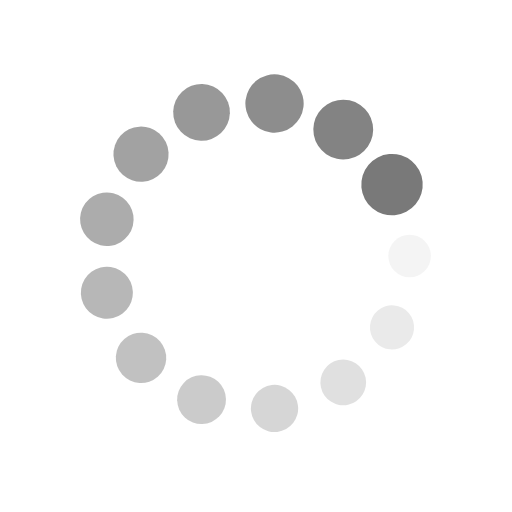
t = 0.00 s
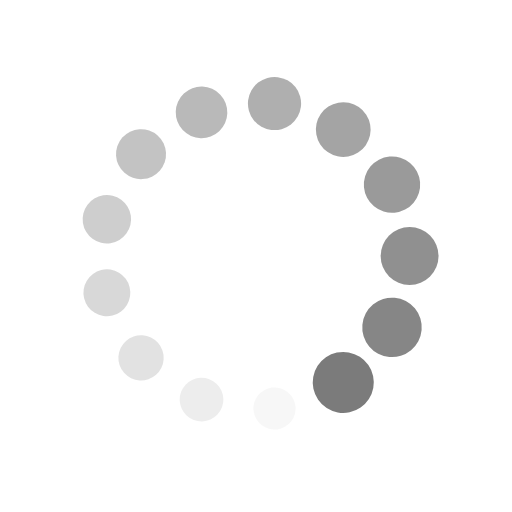
t = 0.25 s
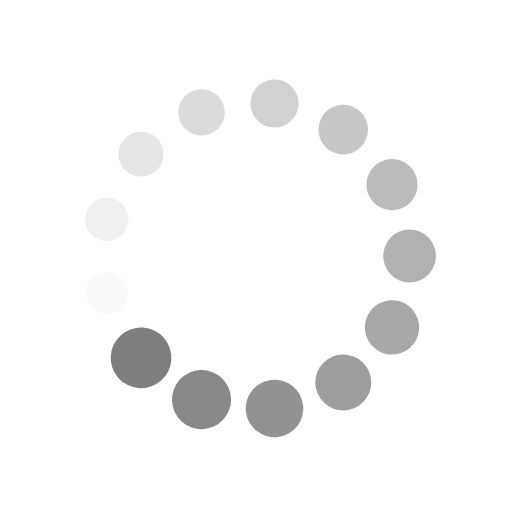
t = 0.50 s
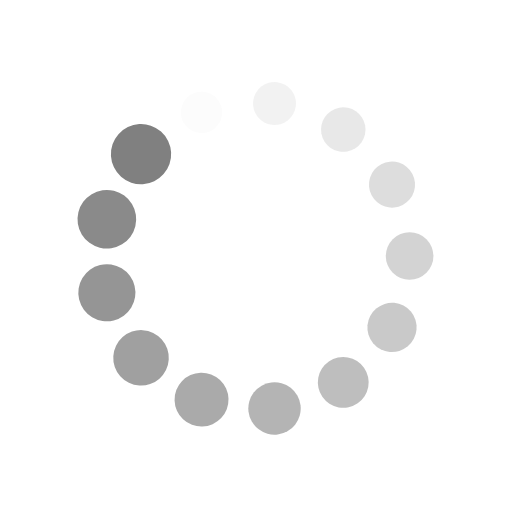
t = 0.75 s

The animated SVG that drew these frames (rendered in a browser with its animation timeline set to each time). Animation: 26 SMIL elements (animate=13,animateTransform=13); one cycle of 1.00 s, repeats indefinitely.

<svg xmlns="http://www.w3.org/2000/svg" viewBox="0 0 100 100" preserveAspectRatio="xMidYMid" width="200" height="200" style="shape-rendering: auto; display: block;" xmlns:xlink="http://www.w3.org/1999/xlink"><g><g transform="translate(80,50)">
<g transform="rotate(0)">
<circle fill-opacity="1" fill="#797979" r="4" cy="0" cx="0">
  <animateTransform repeatCount="indefinite" dur="1s" keyTimes="0;1" values="1.5 1.5;1 1" begin="-0.9230769230769231s" type="scale" attributeName="transform"></animateTransform>
  <animate begin="-0.9230769230769231s" values="1;0" repeatCount="indefinite" dur="1s" keyTimes="0;1" attributeName="fill-opacity"></animate>
</circle>
</g>
</g><g transform="translate(76.56368076959629,63.941695161313056)">
<g transform="rotate(27.69230769230769)">
<circle fill-opacity="0.9230769230769231" fill="#797979" r="4" cy="0" cx="0">
  <animateTransform repeatCount="indefinite" dur="1s" keyTimes="0;1" values="1.5 1.5;1 1" begin="-0.8461538461538461s" type="scale" attributeName="transform"></animateTransform>
  <animate begin="-0.8461538461538461s" values="1;0" repeatCount="indefinite" dur="1s" keyTimes="0;1" attributeName="fill-opacity"></animate>
</circle>
</g>
</g><g transform="translate(67.04194240193468,74.68951597680969)">
<g transform="rotate(55.38461538461538)">
<circle fill-opacity="0.8461538461538461" fill="#797979" r="4" cy="0" cx="0">
  <animateTransform repeatCount="indefinite" dur="1s" keyTimes="0;1" values="1.5 1.5;1 1" begin="-0.7692307692307693s" type="scale" attributeName="transform"></animateTransform>
  <animate begin="-0.7692307692307693s" values="1;0" repeatCount="indefinite" dur="1s" keyTimes="0;1" attributeName="fill-opacity"></animate>
</circle>
</g>
</g><g transform="translate(53.61610040765969,79.78126622294161)">
<g transform="rotate(83.0769230769231)">
<circle fill-opacity="0.7692307692307693" fill="#797979" r="4" cy="0" cx="0">
  <animateTransform repeatCount="indefinite" dur="1s" keyTimes="0;1" values="1.5 1.5;1 1" begin="-0.6923076923076923s" type="scale" attributeName="transform"></animateTransform>
  <animate begin="-0.6923076923076923s" values="1;0" repeatCount="indefinite" dur="1s" keyTimes="0;1" attributeName="fill-opacity"></animate>
</circle>
</g>
</g><g transform="translate(39.36185338872394,78.05048728056245)">
<g transform="rotate(110.76923076923076)">
<circle fill-opacity="0.6923076923076923" fill="#797979" r="4" cy="0" cx="0">
  <animateTransform repeatCount="indefinite" dur="1s" keyTimes="0;1" values="1.5 1.5;1 1" begin="-0.6153846153846154s" type="scale" attributeName="transform"></animateTransform>
  <animate begin="-0.6153846153846154s" values="1;0" repeatCount="indefinite" dur="1s" keyTimes="0;1" attributeName="fill-opacity"></animate>
</circle>
</g>
</g><g transform="translate(27.544677554866965,69.89367974722386)">
<g transform="rotate(138.46153846153848)">
<circle fill-opacity="0.6153846153846154" fill="#797979" r="4" cy="0" cx="0">
  <animateTransform repeatCount="indefinite" dur="1s" keyTimes="0;1" values="1.5 1.5;1 1" begin="-0.5384615384615384s" type="scale" attributeName="transform"></animateTransform>
  <animate begin="-0.5384615384615384s" values="1;0" repeatCount="indefinite" dur="1s" keyTimes="0;1" attributeName="fill-opacity"></animate>
</circle>
</g>
</g><g transform="translate(20.87174547721844,57.17946992862673)">
<g transform="rotate(166.1538461538462)">
<circle fill-opacity="0.5384615384615384" fill="#797979" r="4" cy="0" cx="0">
  <animateTransform repeatCount="indefinite" dur="1s" keyTimes="0;1" values="1.5 1.5;1 1" begin="-0.46153846153846156s" type="scale" attributeName="transform"></animateTransform>
  <animate begin="-0.46153846153846156s" values="1;0" repeatCount="indefinite" dur="1s" keyTimes="0;1" attributeName="fill-opacity"></animate>
</circle>
</g>
</g><g transform="translate(20.871745477218436,42.82053007137328)">
<g transform="rotate(193.84615384615384)">
<circle fill-opacity="0.46153846153846156" fill="#797979" r="4" cy="0" cx="0">
  <animateTransform repeatCount="indefinite" dur="1s" keyTimes="0;1" values="1.5 1.5;1 1" begin="-0.38461538461538464s" type="scale" attributeName="transform"></animateTransform>
  <animate begin="-0.38461538461538464s" values="1;0" repeatCount="indefinite" dur="1s" keyTimes="0;1" attributeName="fill-opacity"></animate>
</circle>
</g>
</g><g transform="translate(27.54467755486696,30.10632025277615)">
<g transform="rotate(221.53846153846152)">
<circle fill-opacity="0.38461538461538464" fill="#797979" r="4" cy="0" cx="0">
  <animateTransform repeatCount="indefinite" dur="1s" keyTimes="0;1" values="1.5 1.5;1 1" begin="-0.3076923076923077s" type="scale" attributeName="transform"></animateTransform>
  <animate begin="-0.3076923076923077s" values="1;0" repeatCount="indefinite" dur="1s" keyTimes="0;1" attributeName="fill-opacity"></animate>
</circle>
</g>
</g><g transform="translate(39.36185338872392,21.949512719437557)">
<g transform="rotate(249.23076923076923)">
<circle fill-opacity="0.3076923076923077" fill="#797979" r="4" cy="0" cx="0">
  <animateTransform repeatCount="indefinite" dur="1s" keyTimes="0;1" values="1.5 1.5;1 1" begin="-0.23076923076923078s" type="scale" attributeName="transform"></animateTransform>
  <animate begin="-0.23076923076923078s" values="1;0" repeatCount="indefinite" dur="1s" keyTimes="0;1" attributeName="fill-opacity"></animate>
</circle>
</g>
</g><g transform="translate(53.616100407659694,20.218733777058382)">
<g transform="rotate(276.92307692307696)">
<circle fill-opacity="0.23076923076923078" fill="#797979" r="4" cy="0" cx="0">
  <animateTransform repeatCount="indefinite" dur="1s" keyTimes="0;1" values="1.5 1.5;1 1" begin="-0.15384615384615385s" type="scale" attributeName="transform"></animateTransform>
  <animate begin="-0.15384615384615385s" values="1;0" repeatCount="indefinite" dur="1s" keyTimes="0;1" attributeName="fill-opacity"></animate>
</circle>
</g>
</g><g transform="translate(67.04194240193465,25.31048402319029)">
<g transform="rotate(304.6153846153846)">
<circle fill-opacity="0.15384615384615385" fill="#797979" r="4" cy="0" cx="0">
  <animateTransform repeatCount="indefinite" dur="1s" keyTimes="0;1" values="1.5 1.5;1 1" begin="-0.07692307692307693s" type="scale" attributeName="transform"></animateTransform>
  <animate begin="-0.07692307692307693s" values="1;0" repeatCount="indefinite" dur="1s" keyTimes="0;1" attributeName="fill-opacity"></animate>
</circle>
</g>
</g><g transform="translate(76.5636807695963,36.05830483868695)">
<g transform="rotate(332.3076923076924)">
<circle fill-opacity="0.07692307692307693" fill="#797979" r="4" cy="0" cx="0">
  <animateTransform repeatCount="indefinite" dur="1s" keyTimes="0;1" values="1.5 1.5;1 1" begin="0s" type="scale" attributeName="transform"></animateTransform>
  <animate begin="0s" values="1;0" repeatCount="indefinite" dur="1s" keyTimes="0;1" attributeName="fill-opacity"></animate>
</circle>
</g>
</g><g></g></g><!-- [ldio] generated by https://loading.io --></svg>
